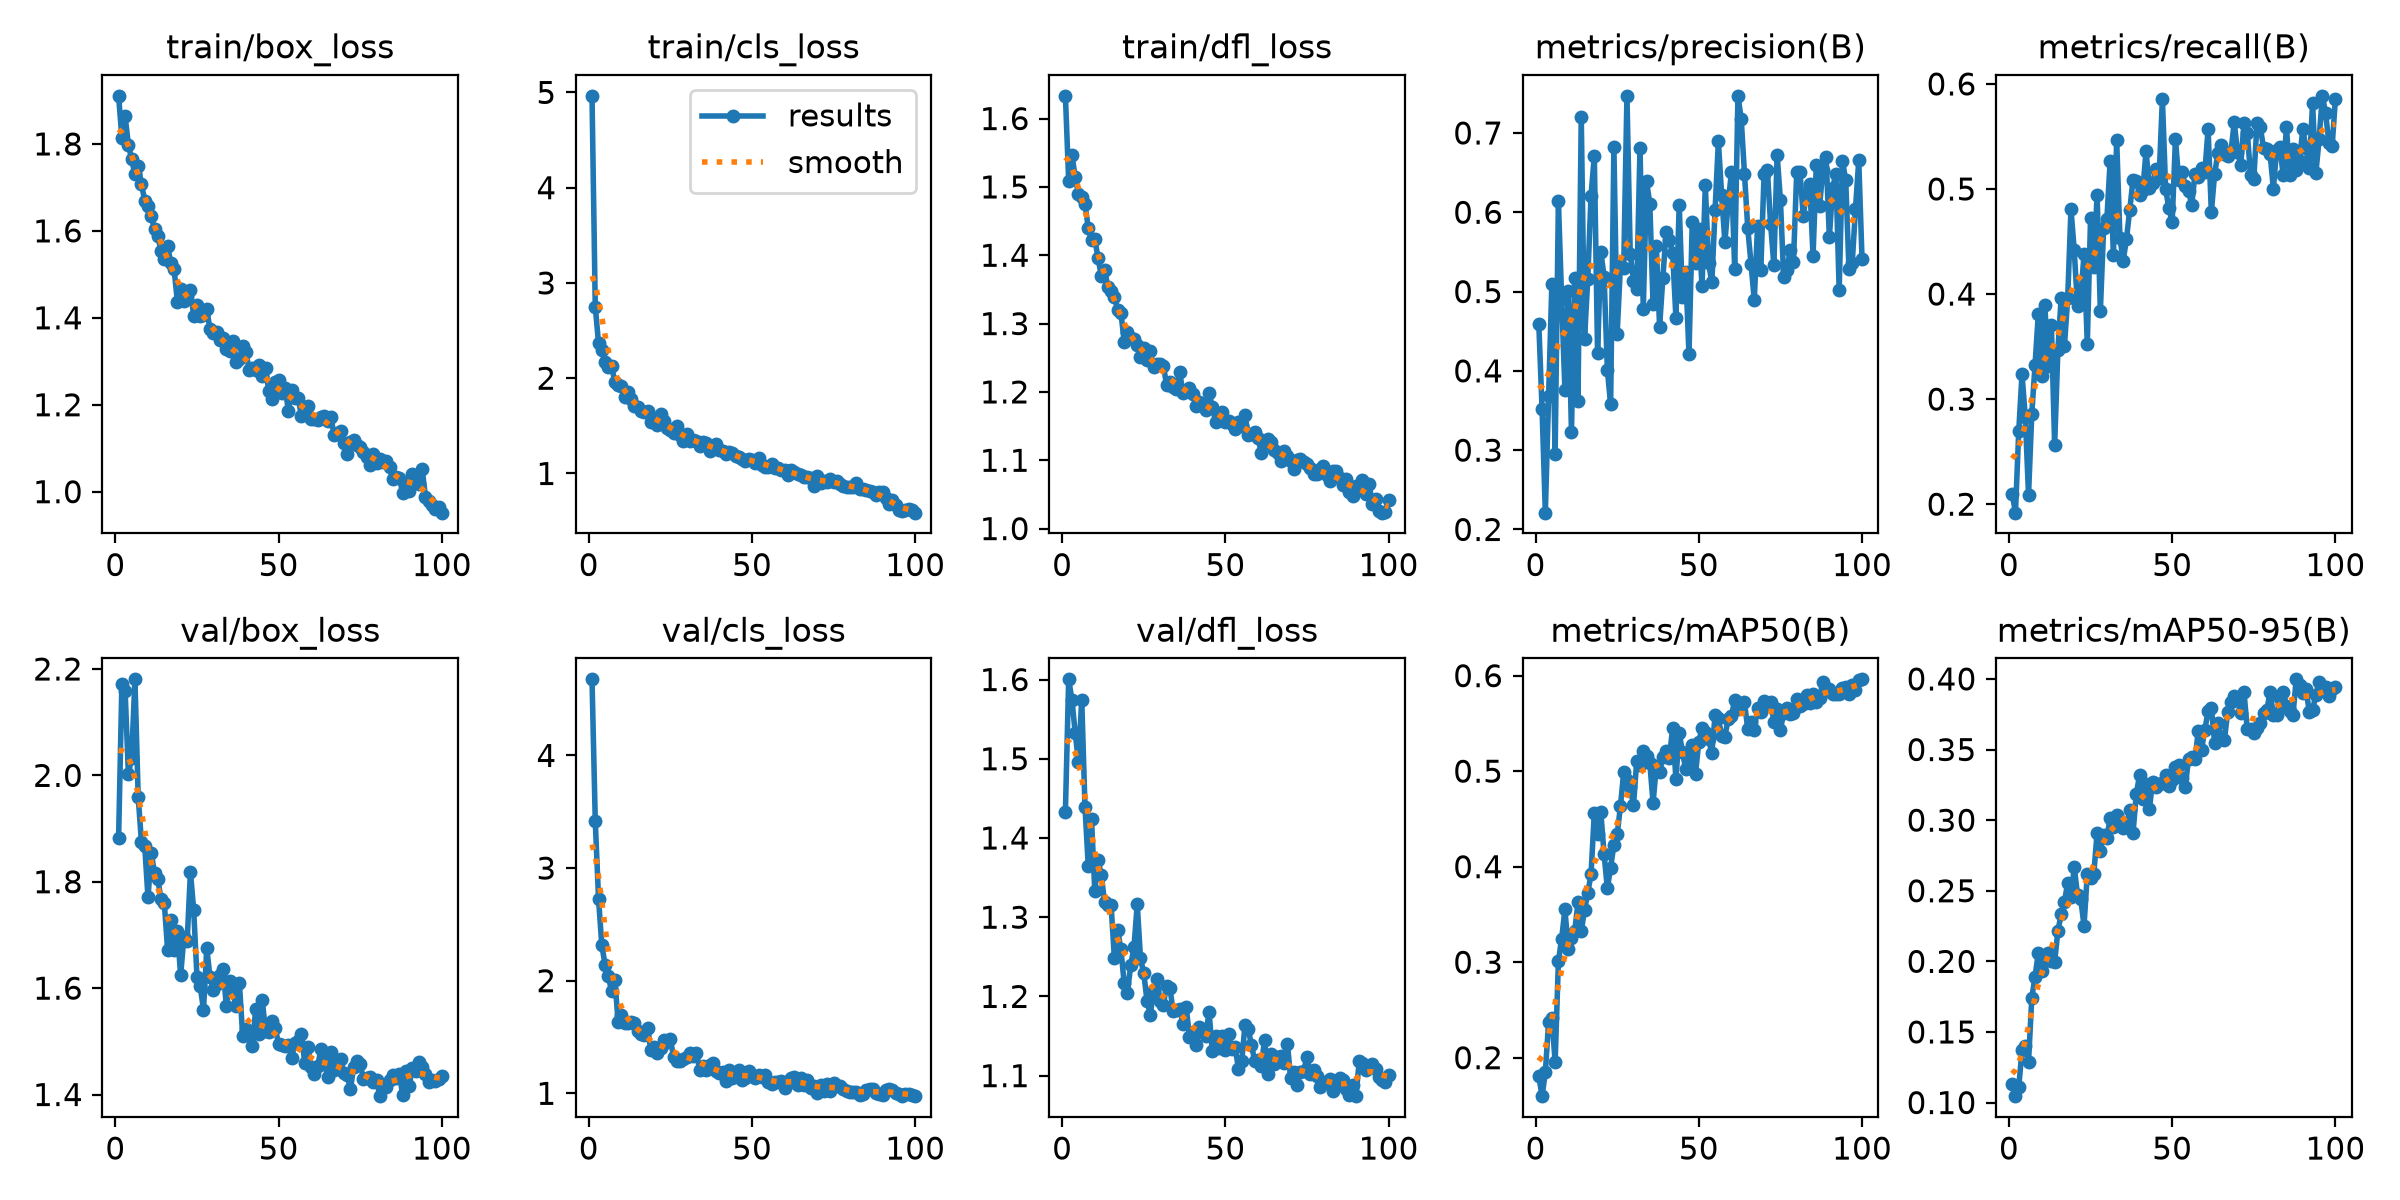

Values plotted in this chart, from the file beside it:
epoch, time, train/box_loss, train/cls_loss, train/dfl_loss, metrics/precision(B), metrics/recall(B), metrics/mAP50(B), metrics/mAP50-95(B), val/box_loss, val/cls_loss, val/dfl_loss, lr/pg0, lr/pg1, lr/pg2
1, 48.11, 1.911, 4.964, 1.633, 0.459, 0.2097, 0.1806, 0.1131, 1.882, 4.676, 1.433, 0.0001569, 0.0001569, 0.0001569
2, 83.77, 1.814, 2.751, 1.509, 0.3522, 0.1919, 0.1597, 0.1045, 2.171, 3.416, 1.6, 0.0003125, 0.0003125, 0.0003125
3, 117.3, 1.863, 2.367, 1.546, 0.2212, 0.2695, 0.1845, 0.111, 2.158, 2.728, 1.574, 0.0004649, 0.0004649, 0.0004649
4, 149.6, 1.798, 2.292, 1.515, 0.368, 0.3236, 0.2371, 0.137, 2.002, 2.315, 1.533, 0.0004619, 0.0004619, 0.0004619
5, 182.3, 1.765, 2.174, 1.49, 0.5097, 0.2834, 0.2414, 0.1402, 2.033, 2.143, 1.496, 0.0004572, 0.0004572, 0.0004572
6, 214.9, 1.73, 2.118, 1.485, 0.2957, 0.2091, 0.1956, 0.1289, 2.181, 2.038, 1.575, 0.0004524, 0.0004524, 0.0004524
7, 250.5, 1.75, 2.125, 1.475, 0.614, 0.286, 0.301, 0.1741, 1.959, 1.908, 1.439, 0.0004477, 0.0004477, 0.0004477
8, 286.8, 1.708, 1.963, 1.44, 0.49, 0.3328, 0.3245, 0.1892, 1.874, 2.008, 1.365, 0.000443, 0.000443, 0.000443
9, 320.9, 1.67, 1.928, 1.422, 0.3757, 0.3814, 0.3554, 0.2062, 1.867, 1.633, 1.424, 0.0004383, 0.0004383, 0.0004383
10, 357.1, 1.656, 1.917, 1.424, 0.5004, 0.3219, 0.314, 0.1929, 1.77, 1.692, 1.333, 0.0004336, 0.0004336, 0.0004336
11, 393.1, 1.633, 1.805, 1.395, 0.3234, 0.3892, 0.3253, 0.2028, 1.854, 1.627, 1.372, 0.0004289, 0.0004289, 0.0004289
12, 428.3, 1.604, 1.856, 1.37, 0.5174, 0.3313, 0.3322, 0.206, 1.816, 1.621, 1.353, 0.0004242, 0.0004242, 0.0004242
13, 463.6, 1.588, 1.781, 1.379, 0.3622, 0.3707, 0.3627, 0.2003, 1.805, 1.63, 1.319, 0.0004195, 0.0004195, 0.0004195
14, 499.3, 1.553, 1.711, 1.354, 0.7201, 0.2562, 0.3324, 0.1997, 1.768, 1.628, 1.316, 0.0004147, 0.0004147, 0.0004147
15, 533.8, 1.535, 1.699, 1.347, 0.4395, 0.3472, 0.3546, 0.2217, 1.76, 1.55, 1.315, 0.00041, 0.00041, 0.00041
16, 568.4, 1.565, 1.651, 1.339, 0.516, 0.3964, 0.3723, 0.2332, 1.672, 1.523, 1.248, 0.0004053, 0.0004053, 0.0004053
17, 603.5, 1.526, 1.649, 1.321, 0.6211, 0.3505, 0.3922, 0.2424, 1.728, 1.521, 1.284, 0.0004006, 0.0004006, 0.0004006
18, 639.2, 1.512, 1.661, 1.316, 0.6711, 0.3964, 0.4561, 0.2555, 1.671, 1.578, 1.259, 0.0003959, 0.0003959, 0.0003959
19, 675.7, 1.437, 1.541, 1.273, 0.4227, 0.4809, 0.4342, 0.2453, 1.707, 1.383, 1.217, 0.0003912, 0.0003912, 0.0003912
20, 709.9, 1.466, 1.559, 1.288, 0.5501, 0.4415, 0.457, 0.2665, 1.624, 1.415, 1.205, 0.0003865, 0.0003865, 0.0003865
21, 745.2, 1.439, 1.51, 1.279, 0.5189, 0.3882, 0.4127, 0.2473, 1.696, 1.355, 1.239, 0.0003818, 0.0003818, 0.0003818
22, 779.3, 1.451, 1.624, 1.278, 0.4013, 0.3961, 0.3774, 0.244, 1.689, 1.4, 1.262, 0.000377, 0.000377, 0.000377
23, 813.9, 1.464, 1.552, 1.268, 0.3581, 0.438, 0.3991, 0.2252, 1.818, 1.475, 1.316, 0.0003723, 0.0003723, 0.0003723
24, 848.8, 1.405, 1.481, 1.252, 0.6821, 0.3526, 0.423, 0.2621, 1.747, 1.454, 1.248, 0.0003676, 0.0003676, 0.0003676
25, 884.3, 1.43, 1.46, 1.264, 0.4467, 0.4721, 0.4337, 0.2587, 1.622, 1.482, 1.229, 0.0003629, 0.0003629, 0.0003629
26, 918.2, 1.403, 1.427, 1.247, 0.5327, 0.4262, 0.463, 0.262, 1.603, 1.322, 1.194, 0.0003582, 0.0003582, 0.0003582
27, 954.3, 1.406, 1.496, 1.259, 0.5297, 0.4946, 0.4988, 0.2911, 1.56, 1.287, 1.177, 0.0003535, 0.0003535, 0.0003535
28, 989, 1.419, 1.405, 1.236, 0.7467, 0.3837, 0.4905, 0.2782, 1.675, 1.288, 1.208, 0.0003488, 0.0003488, 0.0003488
29, 1024, 1.373, 1.346, 1.241, 0.5479, 0.4627, 0.4832, 0.2895, 1.621, 1.307, 1.222, 0.0003441, 0.0003441, 0.0003441
30, 1058, 1.365, 1.415, 1.24, 0.5133, 0.4715, 0.4643, 0.2876, 1.597, 1.326, 1.195, 0.0003393, 0.0003393, 0.0003393
31, 1094, 1.368, 1.346, 1.239, 0.5028, 0.5264, 0.5109, 0.3014, 1.608, 1.356, 1.189, 0.0003346, 0.0003346, 0.0003346
32, 1128, 1.348, 1.354, 1.21, 0.6816, 0.4368, 0.5069, 0.2954, 1.624, 1.331, 1.213, 0.0003299, 0.0003299, 0.0003299
33, 1162, 1.353, 1.339, 1.214, 0.4775, 0.5466, 0.5209, 0.304, 1.636, 1.355, 1.211, 0.0003252, 0.0003252, 0.0003252
34, 1198, 1.328, 1.287, 1.207, 0.639, 0.4533, 0.5162, 0.2992, 1.566, 1.207, 1.181, 0.0003205, 0.0003205, 0.0003205
35, 1233, 1.323, 1.332, 1.204, 0.6107, 0.4317, 0.5082, 0.2944, 1.613, 1.24, 1.183, 0.0003158, 0.0003158, 0.0003158
36, 1269, 1.346, 1.32, 1.229, 0.4837, 0.4526, 0.467, 0.2951, 1.593, 1.205, 1.185, 0.0003111, 0.0003111, 0.0003111
37, 1302, 1.299, 1.234, 1.198, 0.5571, 0.4799, 0.505, 0.3071, 1.565, 1.256, 1.165, 0.0003064, 0.0003064, 0.0003064
38, 1338, 1.305, 1.28, 1.201, 0.4557, 0.5088, 0.4992, 0.2907, 1.609, 1.271, 1.187, 0.0003016, 0.0003016, 0.0003016
39, 1371, 1.335, 1.313, 1.205, 0.5177, 0.5078, 0.5148, 0.3185, 1.511, 1.199, 1.148, 0.0002969, 0.0002969, 0.0002969
40, 1407, 1.32, 1.242, 1.197, 0.5751, 0.4943, 0.5215, 0.3316, 1.523, 1.176, 1.155, 0.0002922, 0.0002922, 0.0002922
41, 1443, 1.281, 1.231, 1.18, 0.5655, 0.4989, 0.514, 0.3152, 1.517, 1.192, 1.138, 0.0002875, 0.0002875, 0.0002875
42, 1482, 1.285, 1.208, 1.186, 0.5482, 0.5363, 0.5454, 0.3257, 1.491, 1.112, 1.161, 0.0002828, 0.0002828, 0.0002828
43, 1516, 1.28, 1.225, 1.179, 0.4671, 0.5009, 0.4917, 0.3076, 1.561, 1.208, 1.159, 0.0002781, 0.0002781, 0.0002781
44, 1553, 1.291, 1.219, 1.174, 0.6096, 0.5055, 0.5403, 0.3273, 1.514, 1.14, 1.15, 0.0002734, 0.0002734, 0.0002734
45, 1589, 1.266, 1.178, 1.198, 0.4925, 0.5192, 0.52, 0.3234, 1.577, 1.154, 1.18, 0.0002687, 0.0002687, 0.0002687
46, 1623, 1.284, 1.173, 1.178, 0.5245, 0.5109, 0.5024, 0.3257, 1.519, 1.205, 1.131, 0.0002639, 0.0002639, 0.0002639
47, 1658, 1.232, 1.148, 1.156, 0.4208, 0.5858, 0.5101, 0.3263, 1.518, 1.118, 1.15, 0.0002592, 0.0002592, 0.0002592
48, 1694, 1.213, 1.134, 1.159, 0.5883, 0.4997, 0.5273, 0.3316, 1.538, 1.134, 1.135, 0.0002545, 0.0002545, 0.0002545
49, 1730, 1.253, 1.147, 1.171, 0.536, 0.4818, 0.4971, 0.3239, 1.525, 1.198, 1.15, 0.0002498, 0.0002498, 0.0002498
50, 1765, 1.256, 1.143, 1.156, 0.5784, 0.4683, 0.5306, 0.3282, 1.494, 1.154, 1.132, 0.0002451, 0.0002451, 0.0002451
51, 1800, 1.226, 1.109, 1.157, 0.5064, 0.5478, 0.5453, 0.3379, 1.492, 1.132, 1.153, 0.0002404, 0.0002404, 0.0002404
52, 1838, 1.239, 1.168, 1.153, 0.6341, 0.5084, 0.5411, 0.3391, 1.491, 1.162, 1.133, 0.0002357, 0.0002357, 0.0002357
53, 1873, 1.187, 1.086, 1.146, 0.5358, 0.5165, 0.5337, 0.3299, 1.493, 1.142, 1.137, 0.000231, 0.000231, 0.000231
54, 1908, 1.235, 1.071, 1.156, 0.5115, 0.5026, 0.519, 0.3234, 1.469, 1.16, 1.108, 0.0002262, 0.0002262, 0.0002262
55, 1943, 1.215, 1.073, 1.15, 0.6034, 0.498, 0.5585, 0.3435, 1.497, 1.099, 1.118, 0.0002215, 0.0002215, 0.0002215
56, 1980, 1.216, 1.098, 1.167, 0.6893, 0.4852, 0.5556, 0.345, 1.501, 1.086, 1.163, 0.0002168, 0.0002168, 0.0002168
57, 2016, 1.173, 1.059, 1.136, 0.622, 0.5147, 0.537, 0.3434, 1.514, 1.103, 1.159, 0.0002121, 0.0002121, 0.0002121
58, 2052, 1.194, 1.056, 1.138, 0.5625, 0.5111, 0.5362, 0.3632, 1.459, 1.099, 1.138, 0.0002074, 0.0002074, 0.0002074
59, 2088, 1.198, 1.039, 1.141, 0.6114, 0.5201, 0.5547, 0.35, 1.489, 1.105, 1.119, 0.0002027, 0.0002027, 0.0002027
60, 2123, 1.167, 1.034, 1.133, 0.6503, 0.516, 0.5581, 0.364, 1.451, 1.049, 1.12, 0.000198, 0.000198, 0.000198
... 40 more rows
